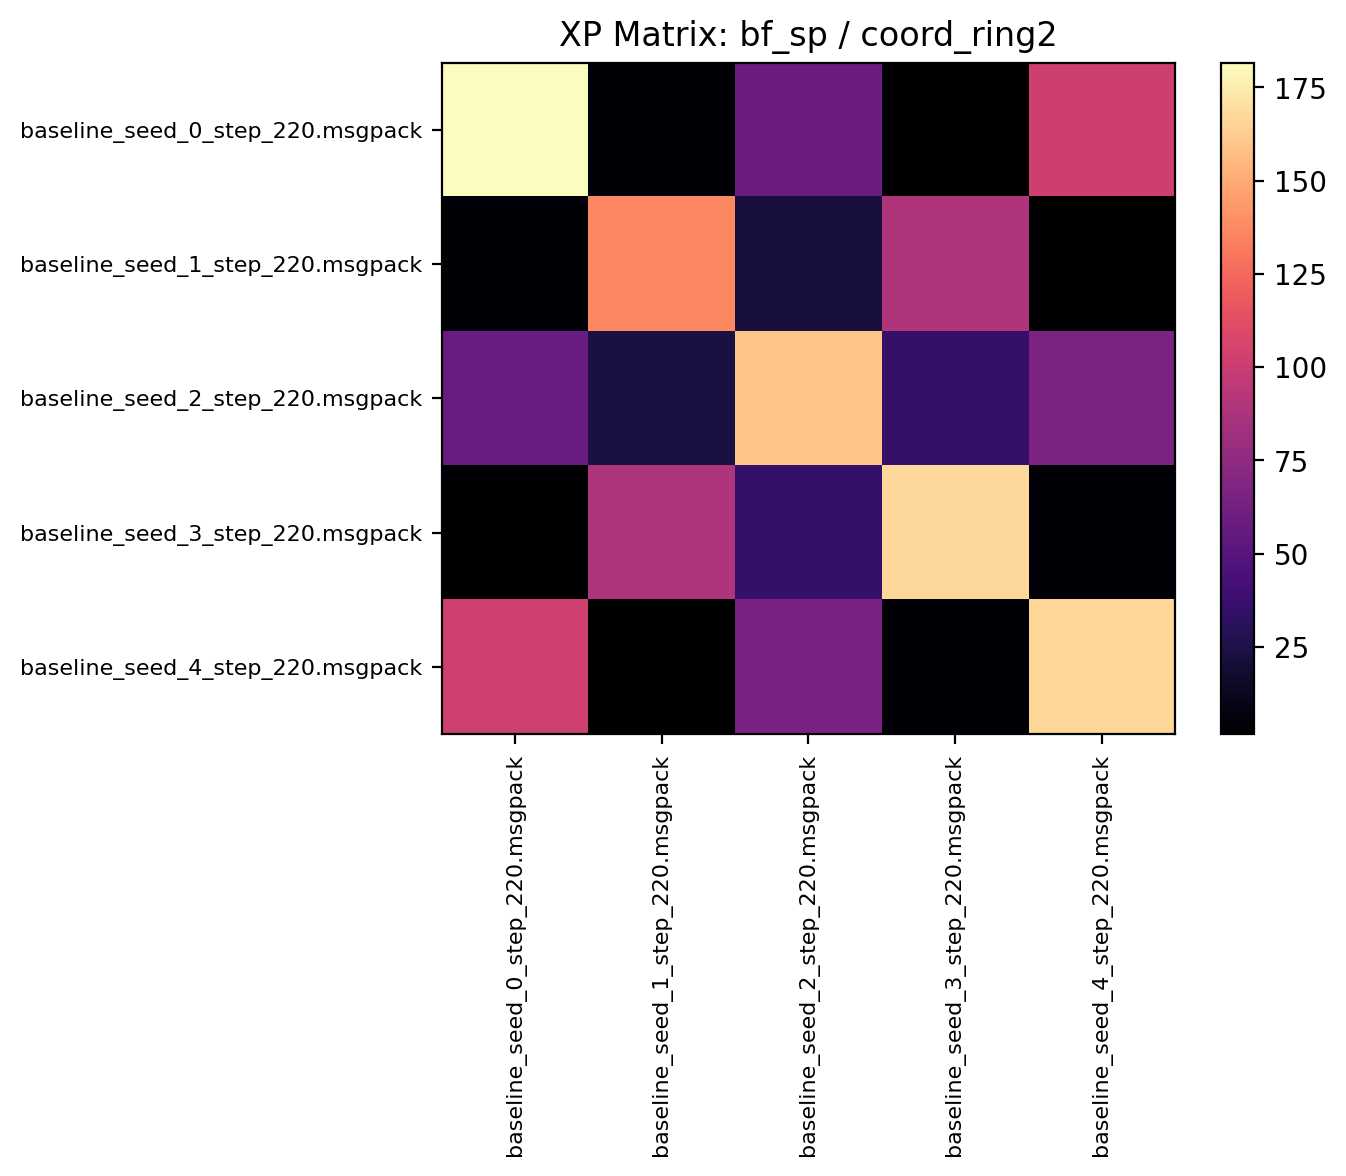

The table this chart was drawn from, first rows:
181.690628, 3.356250, 58.743748, 1.626562, 101.685936
3.37, 137.1, 22.65, 89.21, 2.116
57.39, 23.03, 159.6, 34.76, 67.04
1.678, 88.28, 34.69, 167.3, 4.053
102.6, 1.913, 66.27, 4.062, 166.5
